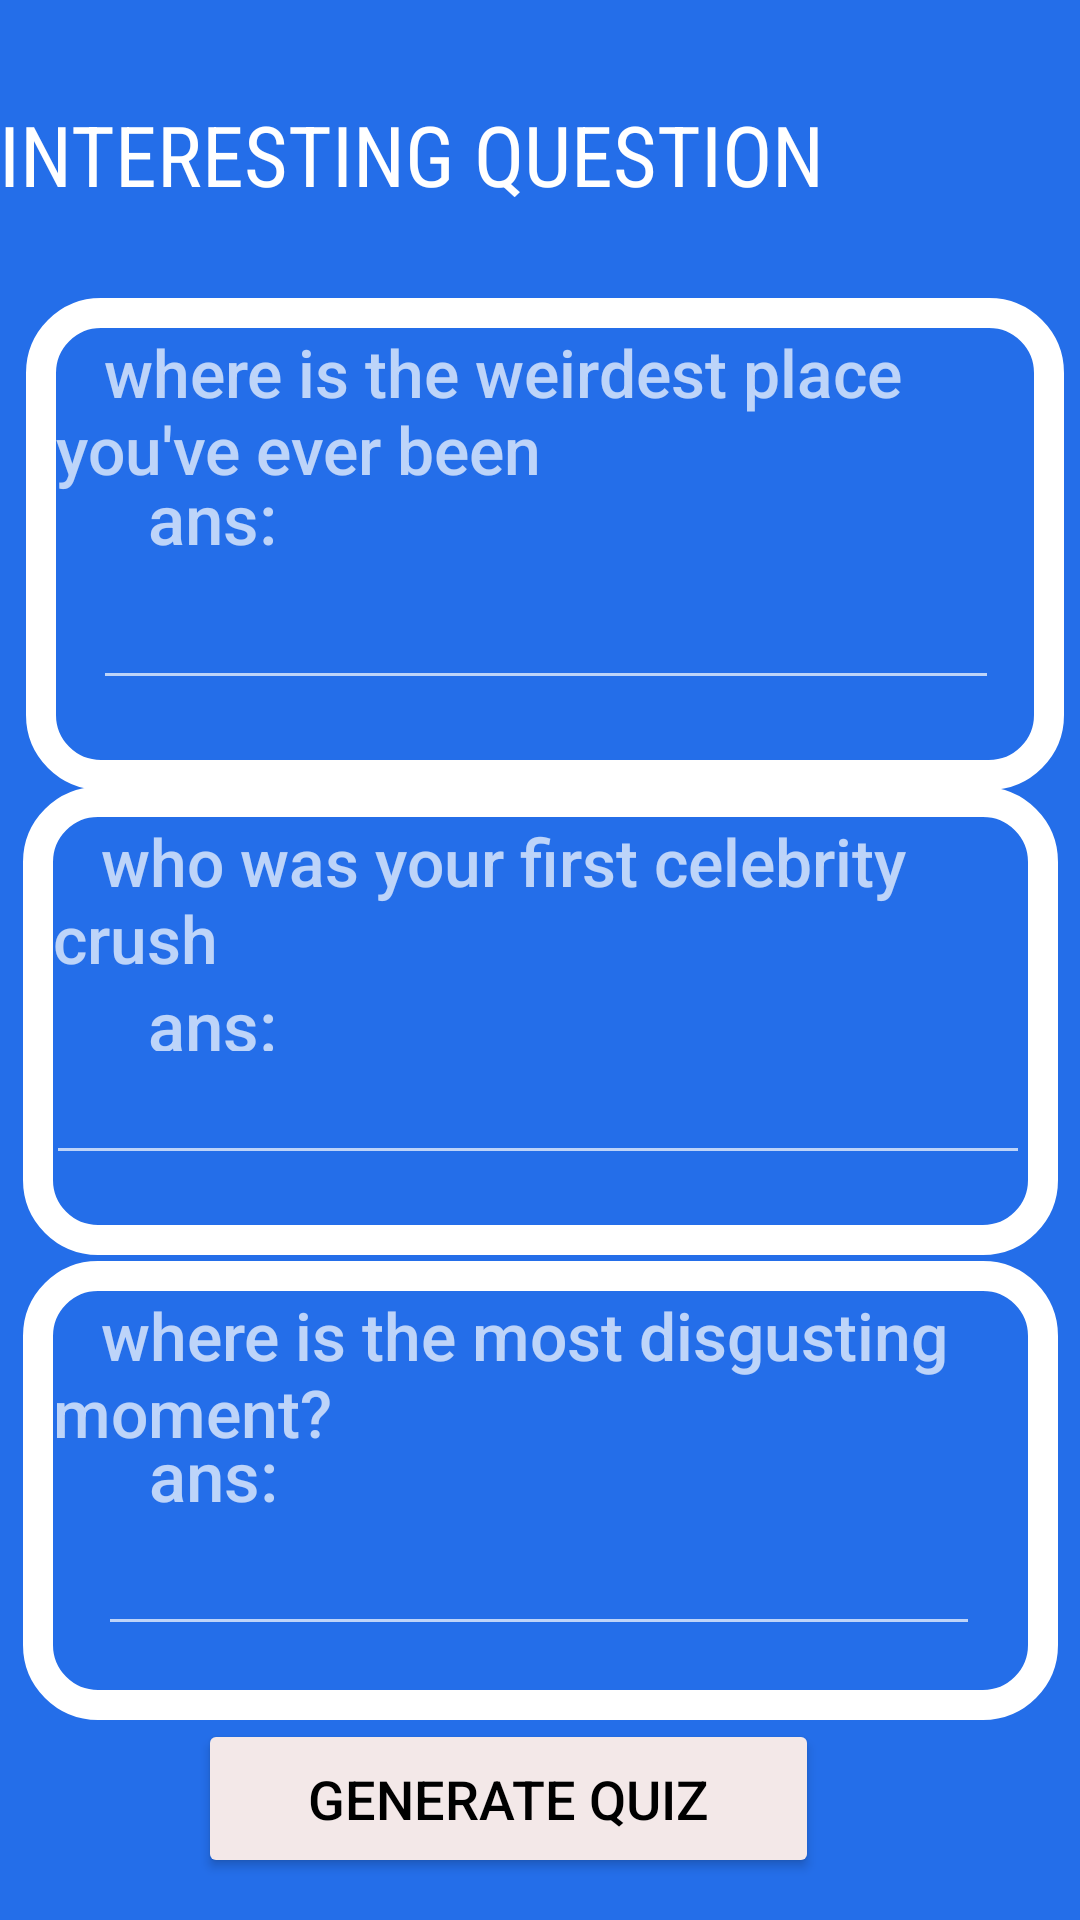

Reconstruct the res/layout file that produces this screen, plus the resources it refers to.
<!-- AndroidManifest.xml: application theme Theme.AppCompat.NoActionBar -->
<!-- res/layout/activity_main14.xml -->
<?xml version="1.0" encoding="utf-8"?>
<androidx.constraintlayout.widget.ConstraintLayout xmlns:android="http://schemas.android.com/apk/res/android"
    xmlns:app="http://schemas.android.com/apk/res-auto"
    xmlns:tools="http://schemas.android.com/tools"
    android:layout_width="match_parent"
    android:layout_height="match_parent"
    tools:context=".MainActivity"
    android:background="#246EE9"
    tools:ignore="ExtraText">

    <TextView
        android:id="@+id/textView"
        android:layout_width="362dp"
        android:layout_height="69dp"
        android:fontFamily="sans-serif-condensed"
        android:text="INTERESTING QUESTION"
        android:textColor="@color/white"
        android:textSize="28dp"
        app:layout_constraintBottom_toBottomOf="parent"
        app:layout_constraintEnd_toEndOf="parent"
        app:layout_constraintHorizontal_bias="0.489"
        app:layout_constraintStart_toStartOf="parent"
        app:layout_constraintTop_toTopOf="parent"
        app:layout_constraintVertical_bias="0.057" />

    <TextView
        android:id="@+id/textView9"
        android:layout_width="346dp"
        android:layout_height="164dp"
        android:background="@drawable/box"
        android:padding="10dp"
        android:fontFamily="sans-serif-medium"
        android:text="   where is the weirdest place  you've ever been"
        android:textSize="22dp"
        app:layout_constraintBottom_toBottomOf="parent"
        app:layout_constraintEnd_toEndOf="parent"
        app:layout_constraintHorizontal_bias="0.615"
        app:layout_constraintStart_toStartOf="parent"
        app:layout_constraintTop_toTopOf="parent"
        app:layout_constraintVertical_bias="0.209" />

    <EditText
        android:id="@+id/editTextTextPersonName"
        android:layout_width="302dp"
        android:layout_height="48dp"
        android:ems="10"
        android:padding="10dp"
        android:fontFamily="sans-serif-medium"
        android:inputType="textPersonName"
        android:text=""
        app:layout_constraintBottom_toBottomOf="parent"
        app:layout_constraintEnd_toEndOf="parent"
        app:layout_constraintHorizontal_bias="0.532"
        app:layout_constraintStart_toStartOf="parent"
        app:layout_constraintTop_toTopOf="parent"
        app:layout_constraintVertical_bias="0.313"
        tools:ignore="SpeakableTextPresentCheck" />

    <TextView
        android:id="@+id/textView10"
        android:layout_width="345dp"
        android:layout_height="156dp"
        android:background="@drawable/box"
        android:padding="10dp"
        android:fontFamily="sans-serif-medium"
        android:text="   who was your first celebrity   crush"
        android:textSize="22dp"
        app:layout_constraintBottom_toBottomOf="parent"
        app:layout_constraintEnd_toEndOf="parent"
        app:layout_constraintStart_toStartOf="parent"
        app:layout_constraintTop_toTopOf="parent"
        app:layout_constraintVertical_bias="0.542" />

    <TextView
        android:id="@+id/textView11"
        android:layout_width="345dp"
        android:layout_height="153dp"
        android:background="@drawable/box"
        android:fontFamily="sans-serif-medium"
        android:padding="10dp"
        android:text="   where is the most disgusting moment?"
        android:textSize="22dp"
        app:layout_constraintBottom_toBottomOf="parent"
        app:layout_constraintEnd_toEndOf="parent"
        app:layout_constraintStart_toStartOf="parent"
        app:layout_constraintTop_toTopOf="parent"
        app:layout_constraintVertical_bias="0.863" />

    <EditText
        android:id="@+id/editTextTextPersonName2"
        android:layout_width="328dp"
        android:layout_height="46dp"
        android:ems="10"
        android:fontFamily="sans-serif-medium"
        android:inputType="textPersonName"
        android:text=""
        app:layout_constraintBottom_toBottomOf="parent"
        app:layout_constraintEnd_toEndOf="parent"
        app:layout_constraintHorizontal_bias="0.481"
        app:layout_constraintStart_toStartOf="parent"
        app:layout_constraintTop_toTopOf="parent"
        app:layout_constraintVertical_bias="0.582"
        tools:ignore="SpeakableTextPresentCheck" />

    <EditText
        android:id="@+id/editTextTextPersonName3"
        android:layout_width="294dp"
        android:layout_height="39dp"
        android:ems="10"
        android:fontFamily="sans-serif-medium"
        android:inputType="textPersonName"
        android:text=""
        app:layout_constraintBottom_toBottomOf="parent"
        app:layout_constraintEnd_toEndOf="parent"
        app:layout_constraintHorizontal_bias="0.495"
        app:layout_constraintStart_toStartOf="parent"
        app:layout_constraintTop_toTopOf="parent"
        app:layout_constraintVertical_bias="0.848"
        tools:ignore="SpeakableTextPresentCheck" />

    <TextView
        android:id="@+id/textView12"
        android:layout_width="66dp"
        android:layout_height="24dp"
        android:fontFamily="sans-serif-medium"
        android:text="ans:"
        android:textSize="23dp"
        app:layout_constraintBottom_toBottomOf="parent"
        app:layout_constraintEnd_toEndOf="parent"
        app:layout_constraintHorizontal_bias="0.168"
        app:layout_constraintStart_toStartOf="parent"
        app:layout_constraintTop_toTopOf="parent"
        app:layout_constraintVertical_bias="0.53" />

    <TextView
        android:id="@+id/textView13"
        android:layout_width="72dp"
        android:layout_height="33dp"
        android:fontFamily="sans-serif-medium"
        android:text="ans:"
        android:textSize="23dp"
        app:layout_constraintBottom_toBottomOf="parent"
        app:layout_constraintEnd_toEndOf="parent"
        app:layout_constraintHorizontal_bias="0.171"
        app:layout_constraintStart_toStartOf="parent"
        app:layout_constraintTop_toTopOf="parent"
        app:layout_constraintVertical_bias="0.259" />


    <TextView
        android:id="@+id/textView14"
        android:layout_width="wrap_content"
        android:layout_height="wrap_content"
        android:fontFamily="sans-serif-medium"
        android:text="ans:"
        android:textSize="23dp"
        app:layout_constraintBottom_toBottomOf="parent"
        app:layout_constraintEnd_toEndOf="parent"
        app:layout_constraintHorizontal_bias="0.157"
        app:layout_constraintStart_toStartOf="parent"
        app:layout_constraintTop_toTopOf="parent"
        app:layout_constraintVertical_bias="0.782" />

    <Button
        android:id="@+id/gq"
        android:layout_width="207dp"
        android:layout_height="53dp"
        android:backgroundTint="#F3E8E8"
        android:text="Generate Quiz"
        android:textSize="18dp"
        android:textColor="@color/black"
        app:layout_constraintBottom_toBottomOf="parent"
        app:layout_constraintEnd_toEndOf="parent"
        app:layout_constraintHorizontal_bias="0.431"
        app:layout_constraintStart_toStartOf="parent"
        app:layout_constraintTop_toTopOf="parent"
        app:layout_constraintVertical_bias="0.976" />

</androidx.constraintlayout.widget.ConstraintLayout>
<!-- resources referenced by this layout -->
<resources>
  <!-- drawable box (drawable) -->
  <?xml version="1.0" encoding="utf-8"?>
  <selector xmlns:android="http://schemas.android.com/apk/res/android">
      <item>
          <shape android:shape="rectangle">
              <solid android:color="@android:color/transparent"/>
              <stroke android:width="10dp" android:color="@color/white"/>
              <corners android:radius="20dp"/>
  
  
          </shape>
      </item>
  
  </selector>
  <!-- not gathered from this repository: default colours our renderer supplied (Android Studio template values) -->
  <color name="black">#FF000000</color>
  <color name="white">#FFFFFFFF</color>
</resources>
